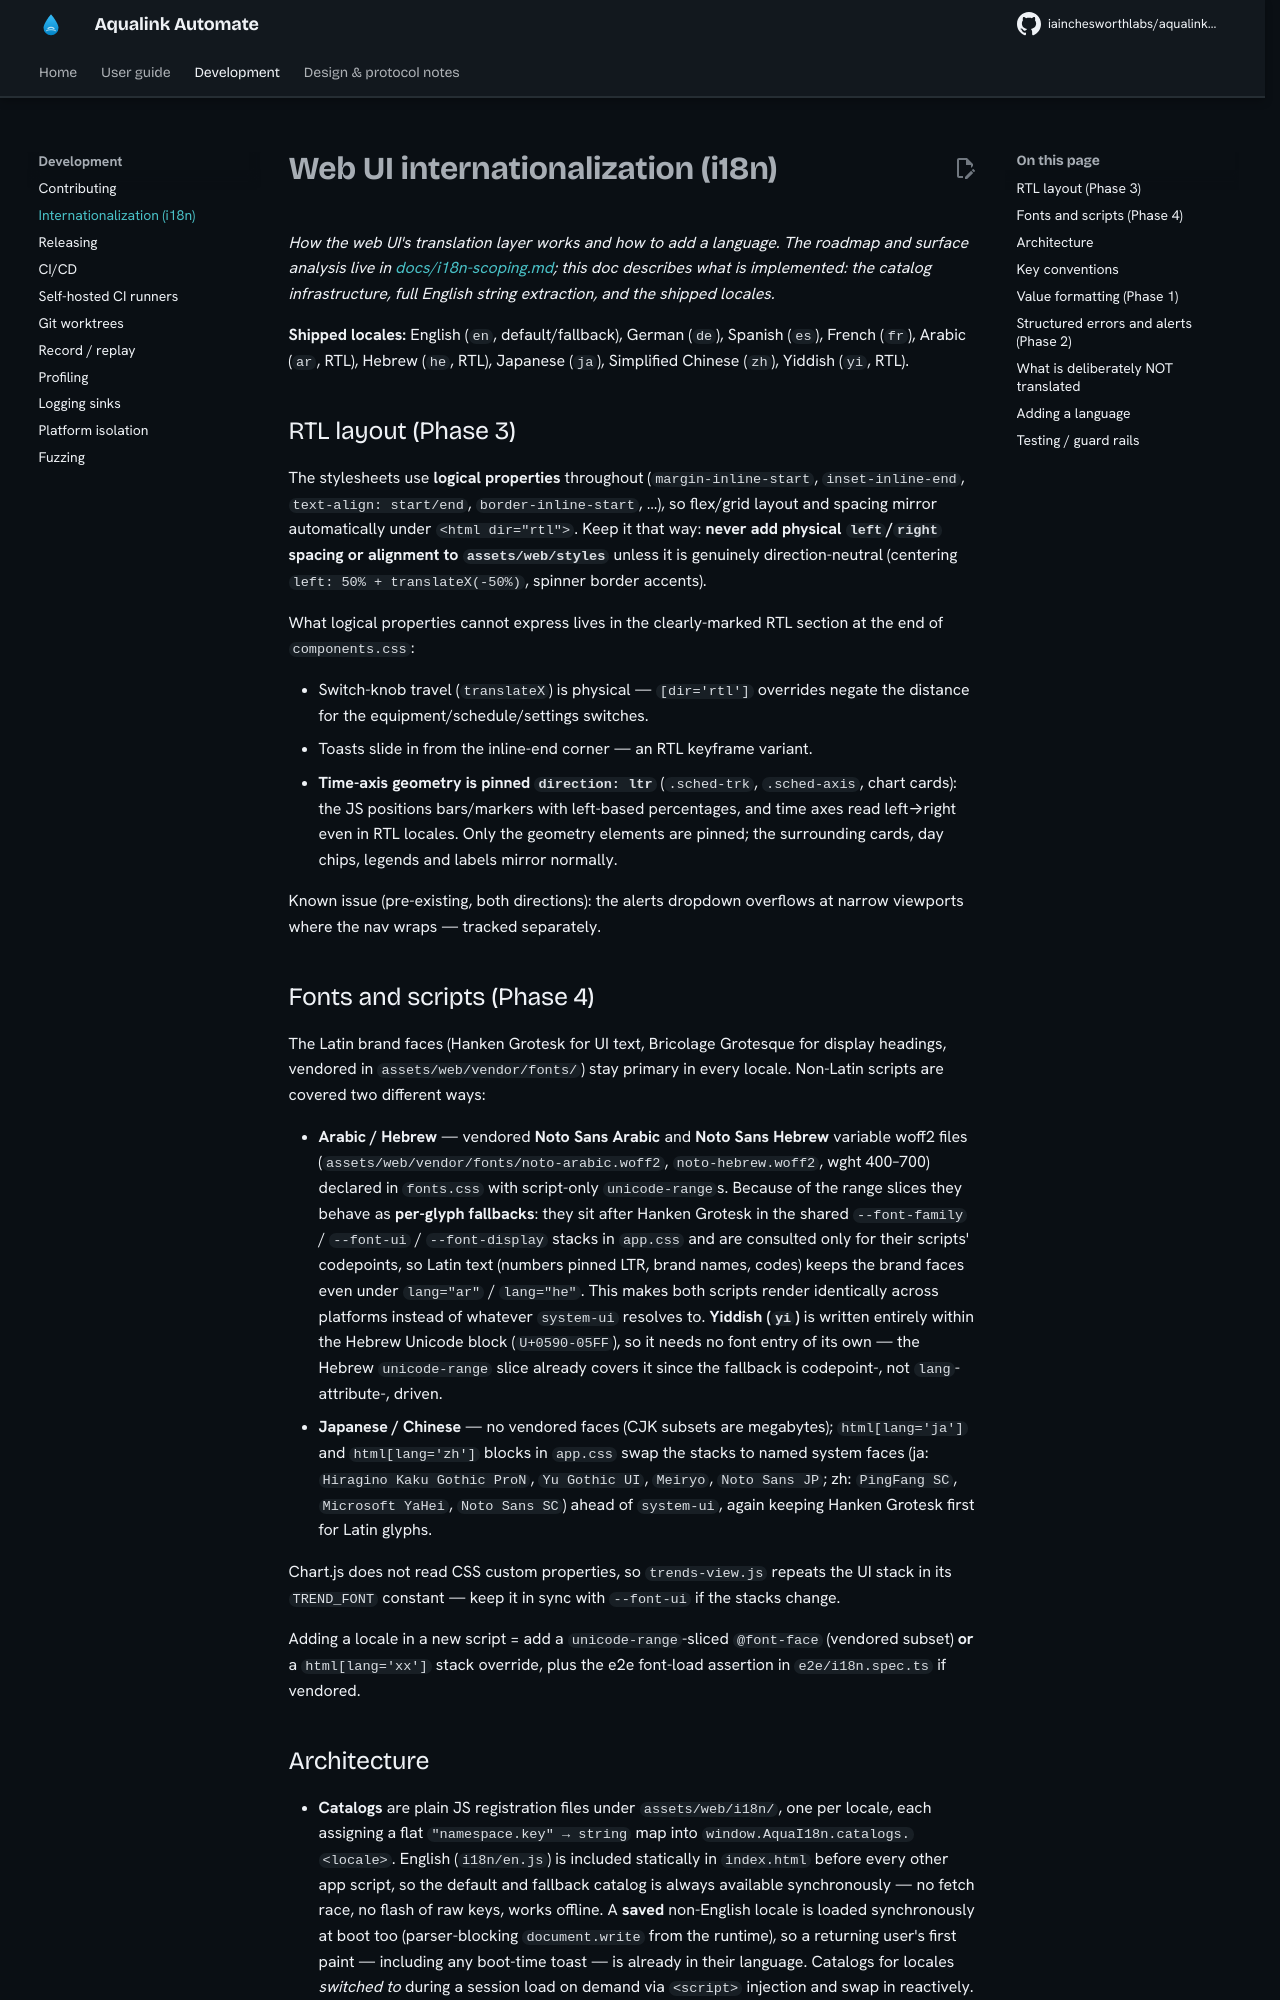

repository: iainchesworthlabs/aqualink-automate · page: i18n/index.html · generator: mkdocs

# Web UI internationalization (i18n)

*How the web UI's translation layer works and how to add a language. The
roadmap and surface analysis live in [docs/i18n-scoping.md](https://github.com/iainchesworthlabs/aqualink-automate/blob/main/docs/i18n-scoping.md);
this doc describes what is implemented: the catalog infrastructure, full
English string extraction, and the shipped locales.*

**Shipped locales:** English (`en`, default/fallback), German (`de`), Spanish
(`es`), French (`fr`), Arabic (`ar`, RTL), Hebrew (`he`, RTL), Japanese
(`ja`), Simplified Chinese (`zh`), Yiddish (`yi`, RTL).

## RTL layout (Phase 3)

The stylesheets use **logical properties** throughout (`margin-inline-start`,
`inset-inline-end`, `text-align: start/end`, `border-inline-start`, …), so
flex/grid layout and spacing mirror automatically under `<html dir="rtl">`.
Keep it that way: **never add physical `left`/`right` spacing or alignment to
`assets/web/styles`** unless it is genuinely direction-neutral (centering
`left: 50% + translateX(-50%)`, spinner border accents).

What logical properties cannot express lives in the clearly-marked RTL
section at the end of `components.css`:

- Switch-knob travel (`translateX`) is physical — `[dir='rtl']` overrides
  negate the distance for the equipment/schedule/settings switches.
- Toasts slide in from the inline-end corner — an RTL keyframe variant.
- **Time-axis geometry is pinned `direction: ltr`** (`.sched-trk`,
  `.sched-axis`, chart cards): the JS positions bars/markers with left-based
  percentages, and time axes read left→right even in RTL locales. Only the
  geometry elements are pinned; the surrounding cards, day chips, legends and
  labels mirror normally.

Known issue (pre-existing, both directions): the alerts dropdown overflows at
narrow viewports where the nav wraps — tracked separately.

## Fonts and scripts (Phase 4)

The Latin brand faces (Hanken Grotesk for UI text, Bricolage Grotesque for
display headings, vendored in `assets/web/vendor/fonts/`) stay primary in every
locale. Non-Latin scripts are covered two different ways:

- **Arabic / Hebrew** — vendored **Noto Sans Arabic** and **Noto Sans
  Hebrew** variable woff2 files (`assets/web/vendor/fonts/noto-arabic.woff2`,
  `noto-hebrew.woff2`, wght 400–700) declared in `fonts.css` with
  script-only `unicode-range`s. Because of the range slices they behave as
  **per-glyph fallbacks**: they sit after Hanken Grotesk in the shared
  `--font-family` / `--font-ui` / `--font-display` stacks in `app.css` and
  are consulted only for their scripts' codepoints, so Latin text (numbers
  pinned LTR, brand names, codes) keeps the brand faces even under
  `lang="ar"` / `lang="he"`. This makes both scripts render identically
  across platforms instead of whatever `system-ui` resolves to.
  **Yiddish (`yi`)** is written entirely within the Hebrew Unicode block
  (`U+0590-05FF`), so it needs no font entry of its own — the Hebrew
  `unicode-range` slice already covers it since the fallback is codepoint-,
  not `lang`-attribute-, driven.
- **Japanese / Chinese** — no vendored faces (CJK subsets are megabytes);
  `html[lang='ja']` and `html[lang='zh']` blocks in `app.css` swap the
  stacks to named system faces (ja: `Hiragino Kaku Gothic ProN`,
  `Yu Gothic UI`, `Meiryo`, `Noto Sans JP`; zh: `PingFang SC`,
  `Microsoft YaHei`, `Noto Sans SC`) ahead of `system-ui`, again keeping
  Hanken Grotesk first for Latin glyphs.

Chart.js does not read CSS custom properties, so `trends-view.js` repeats the
UI stack in its `TREND_FONT` constant — keep it in sync with `--font-ui` if
the stacks change.

Adding a locale in a new script = add a `unicode-range`-sliced `@font-face`
(vendored subset) **or** a `html[lang='xx']` stack override, plus the e2e
font-load assertion in `e2e/i18n.spec.ts` if vendored.
